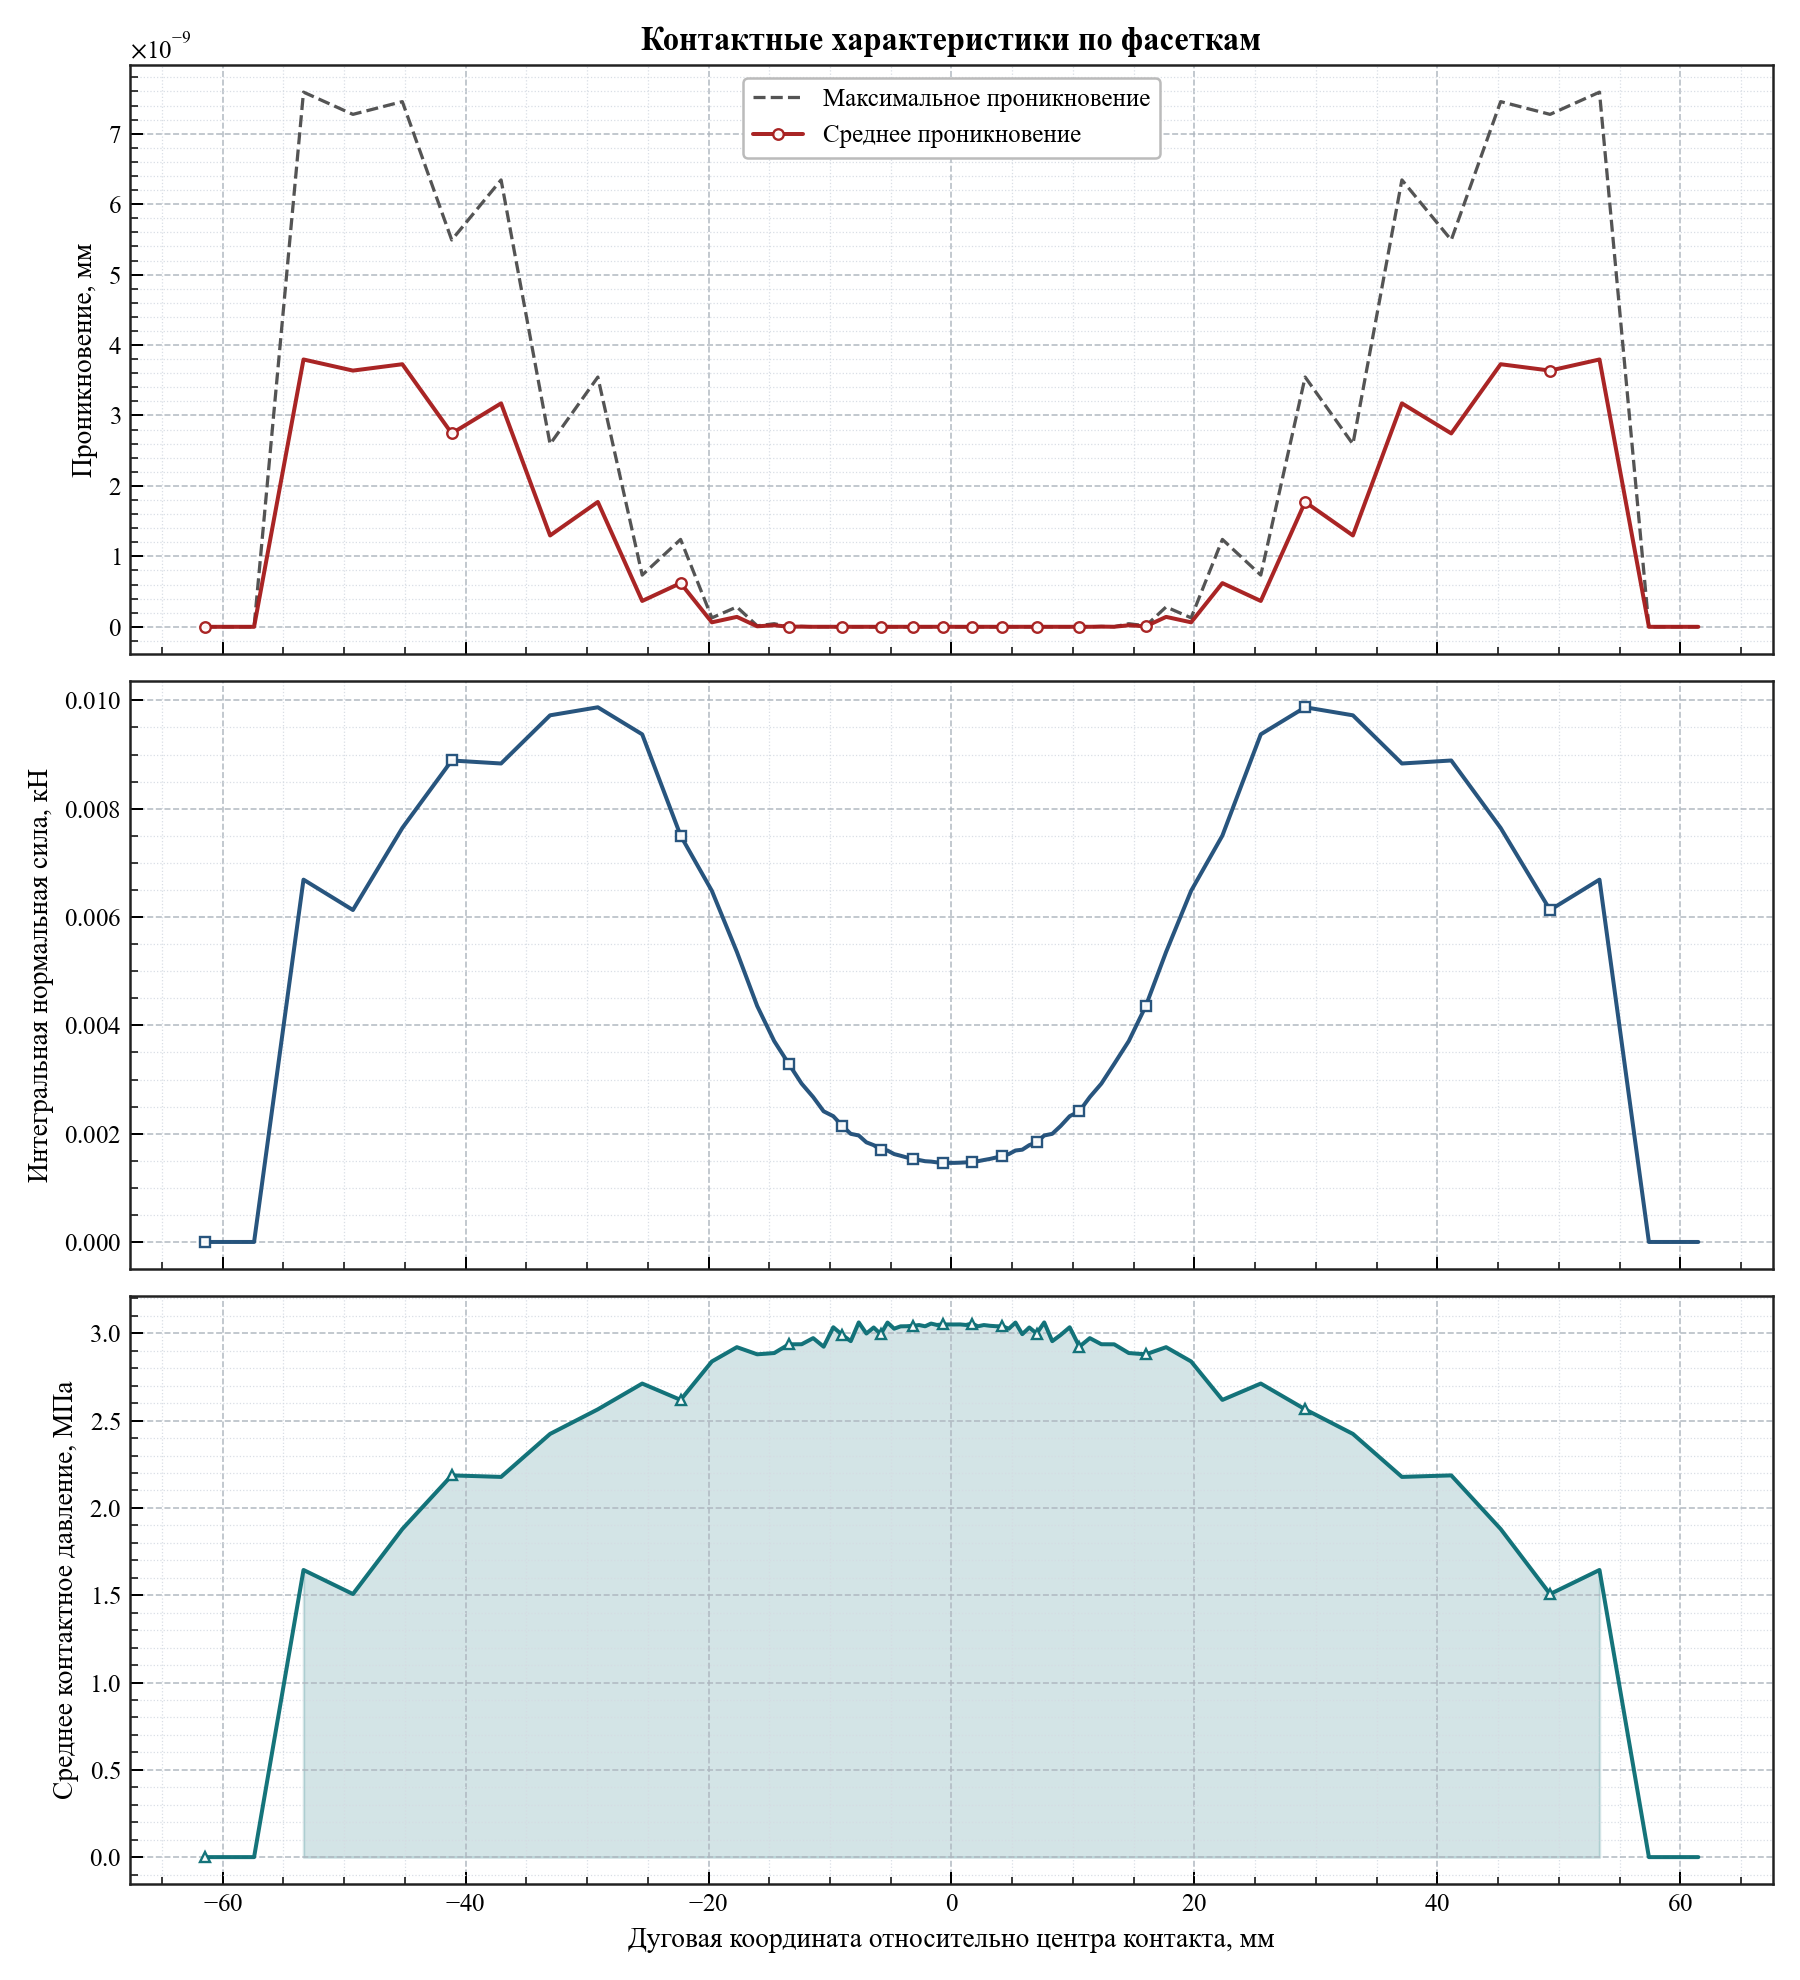

The file beside this chart, header and first rows:
arc_coordinate, relative_angle_deg, active, facet_length, active_length, average_penetration, maximum_penetration, integrated_normal_force_kn, average_pressure_mpa
-61.48, -11.74, 0, 4.068, 0.0, 0.0, 0.0, 0.0, 0.0
-57.41, -10.96, 0, 4.068, 0.0, 0.0, 0.0, 0.0, 0.0
-53.34, -10.19, 1, 4.068, 4.068, 3.7950371734041255e-09, 7.590074346808251e-09, 0.006691, 1.645
-49.28, -9.411, 1, 4.068, 4.068, 3.637211420937092e-09, 7.274422841874184e-09, 0.00613, 1.507
-45.21, -8.634, 1, 4.068, 4.068, 3.727734565472929e-09, 7.455469130945858e-09, 0.007645, 1.879
-41.14, -7.857, 1, 4.066, 4.066, 2.745423444139306e-09, 5.490846888278611e-09, 0.008891, 2.186
-37.08, -7.082, 1, 4.057, 4.057, 3.1720048809802392e-09, 6.3440097619604785e-09, 0.008835, 2.178
-33.04, -6.311, 1, 4.012, 4.012, 1.2967120710527524e-09, 2.593424142105505e-09, 0.009725, 2.424
-29.11, -5.56, 1, 3.849, 3.849, 1.7726620171742977e-09, 3.545324034348596e-09, 0.009873, 2.565
-25.46, -4.863, 1, 3.456, 3.456, 3.6715164242195897e-10, 7.343032848439179e-10, 0.009374, 2.712
-22.3, -4.259, 1, 2.865, 2.865, 6.203606517374283e-10, 1.2407213034748565e-09, 0.007504, 2.619
-19.73, -3.767, 1, 2.284, 2.284, 6.372147254296578e-11, 1.2744294508593157e-10, 0.006484, 2.839
-17.67, -3.374, 1, 1.834, 1.834, 1.4111378732195592e-10, 2.822275746439118e-10, 0.005356, 2.921
-15.99, -3.055, 1, 1.513, 1.513, 7.077005648170598e-12, 1.4154011296341196e-11, 0.004357, 2.88
-14.6, -2.787, 1, 1.285, 1.285, 2.1998403099132702e-11, 4.3996806198265404e-11, 0.003709, 2.887
-13.39, -2.558, 1, 1.119, 1.119, 7.389644451905042e-13, 1.4779288903810084e-12, 0.003288, 2.937
-12.34, -2.356, 1, 0.9952, 0.9952, 2.8137492336099967e-12, 5.4569682106375694e-12, 0.002924, 2.938
-11.39, -2.175, 1, 0.9002, 0.9002, 2.5579538487363607e-13, 5.115907697472721e-13, 0.002676, 2.973
-10.53, -2.01, 1, 0.8252, 0.8252, 6.536993168992922e-13, 9.094947017729282e-13, 0.002413, 2.924
-9.73, -1.858, 1, 0.7652, 0.7652, 3.126388037344441e-13, 3.979039320256561e-13, 0.002322, 3.035
-8.989, -1.717, 1, 0.7163, 0.7163, 3.9790393202565605e-13, 3.979039320256561e-13, 0.002143, 2.991
-8.293, -1.584, 1, 0.6757, 0.6757, 3.410605131648481e-13, 3.410605131648481e-13, 0.001997, 2.955
-7.635, -1.458, 1, 0.642, 0.642, 3.126388037344441e-13, 3.410605131648481e-13, 0.001966, 3.063
-7.007, -1.338, 1, 0.6135, 0.6135, 3.1263880373444403e-13, 3.410605131648481e-13, 0.00184, 2.999
-6.405, -1.223, 1, 0.5893, 0.5893, 2.8421709430404007e-13, 2.8421709430404007e-13, 0.001788, 3.033
-5.826, -1.113, 1, 0.5688, 0.5688, 2.8421709430404007e-13, 2.8421709430404007e-13, 0.001704, 2.995
-5.266, -1.006, 1, 0.5515, 0.5515, 2.5579538487363607e-13, 2.8421709430404007e-13, 0.001689, 3.062
-4.722, -0.9019, 1, 0.5363, 0.5363, 2.5579538487363607e-13, 2.8421709430404007e-13, 0.001623, 3.027
-4.192, -0.8007, 1, 0.5238, 0.5238, 2.8421709430404007e-13, 2.8421709430404007e-13, 0.001592, 3.04
-3.674, -0.7017, 1, 0.5129, 0.5129, 2.8421709430404007e-13, 2.8421709430404007e-13, 0.00156, 3.041
-3.166, -0.6046, 1, 0.5039, 0.5039, 3.126388037344441e-13, 3.410605131648481e-13, 0.001534, 3.043
-2.665, -0.509, 1, 0.4965, 0.4965, 2.8421709430404e-13, 2.8421709430404007e-13, 0.001513, 3.048
-2.172, -0.4148, 1, 0.4904, 0.4904, 2.55795384873636e-13, 2.8421709430404007e-13, 0.001491, 3.041
-1.684, -0.3216, 1, 0.4857, 0.4857, 2.8421709430404007e-13, 2.8421709430404007e-13, 0.001484, 3.056
-1.2, -0.2292, 1, 0.4822, 0.4822, 2.5579538487363607e-13, 2.8421709430404007e-13, 0.00147, 3.048
-0.7188, -0.1373, 1, 0.4799, 0.4799, 2.5579538487363607e-13, 2.8421709430404007e-13, 0.001464, 3.051
-0.2394, -0.04572, 1, 0.4788, 0.4788, 2.2737367544323203e-13, 2.2737367544323206e-13, 0.001461, 3.051
0.2394, 0.04572, 1, 0.4788, 0.4788, 2.55795384873636e-13, 2.8421709430404007e-13, 0.001461, 3.051
0.7188, 0.1373, 1, 0.4799, 0.4799, 2.5579538487363607e-13, 2.8421709430404007e-13, 0.001464, 3.051
1.2, 0.2292, 1, 0.4822, 0.4822, 2.557953848736361e-13, 2.8421709430404007e-13, 0.00147, 3.048
1.684, 0.3216, 1, 0.4857, 0.4857, 2.2737367544323206e-13, 2.2737367544323206e-13, 0.001484, 3.056
2.172, 0.4148, 1, 0.4904, 0.4904, 2.2737367544323206e-13, 2.2737367544323206e-13, 0.001491, 3.041
2.665, 0.509, 1, 0.4965, 0.4965, 2.55795384873636e-13, 2.8421709430404007e-13, 0.001513, 3.048
3.166, 0.6046, 1, 0.5039, 0.5039, 2.55795384873636e-13, 2.8421709430404007e-13, 0.001534, 3.043
3.674, 0.7017, 1, 0.5129, 0.5129, 2.5579538487363607e-13, 2.8421709430404007e-13, 0.00156, 3.041
4.192, 0.8007, 1, 0.5238, 0.5238, 2.5579538487363607e-13, 2.8421709430404007e-13, 0.001592, 3.04
4.722, 0.9019, 1, 0.5363, 0.5363, 2.8421709430404007e-13, 2.8421709430404007e-13, 0.001623, 3.027
5.266, 1.006, 1, 0.5515, 0.5515, 3.126388037344441e-13, 3.410605131648481e-13, 0.001689, 3.062
5.826, 1.113, 1, 0.5688, 0.5688, 2.8421709430404007e-13, 2.8421709430404007e-13, 0.001704, 2.995
6.405, 1.223, 1, 0.5893, 0.5893, 3.126388037344441e-13, 3.410605131648481e-13, 0.001788, 3.033
7.007, 1.338, 1, 0.6135, 0.6135, 3.410605131648481e-13, 3.410605131648481e-13, 0.00184, 2.999
7.635, 1.458, 1, 0.642, 0.642, 3.410605131648481e-13, 3.410605131648481e-13, 0.001966, 3.063
8.293, 1.584, 1, 0.6757, 0.6757, 3.979039320256561e-13, 3.979039320256561e-13, 0.001997, 2.955
8.989, 1.717, 1, 0.7163, 0.7163, 3.9790393202565615e-13, 4.547473508864641e-13, 0.002143, 2.991
9.73, 1.858, 1, 0.7652, 0.7652, 2.8421709430404007e-13, 3.410605131648481e-13, 0.002322, 3.035
10.53, 2.01, 1, 0.8252, 0.8252, 6.252776074688881e-13, 8.526512829121202e-13, 0.002413, 2.924
11.39, 2.175, 1, 0.9002, 0.9002, 2.5579538487363607e-13, 5.115907697472721e-13, 0.002676, 2.973
12.34, 2.356, 1, 0.9952, 0.9952, 2.842170943040401e-12, 5.5138116294983774e-12, 0.002924, 2.938
13.39, 2.558, 1, 1.119, 1.119, 7.389644451905042e-13, 1.4779288903810084e-12, 0.003288, 2.937
14.6, 2.787, 1, 1.285, 1.285, 2.1998403099132702e-11, 4.3996806198265404e-11, 0.003709, 2.887
... 14 more rows
